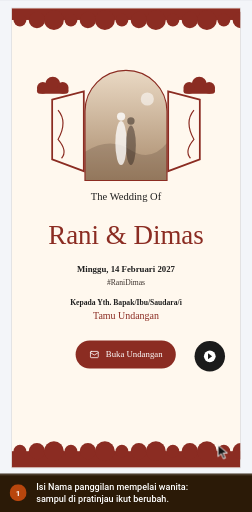
t = 0.00 s
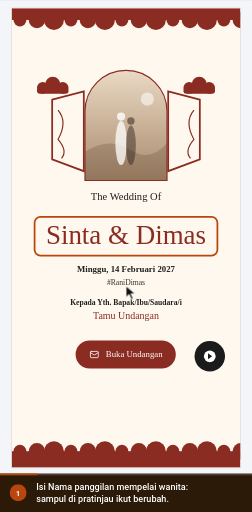
t = 1.19 s
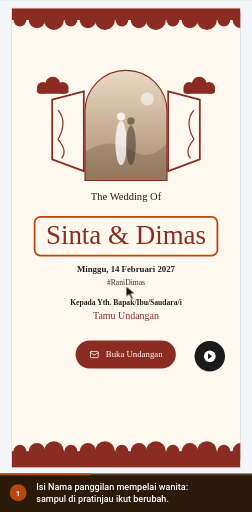
t = 2.85 s
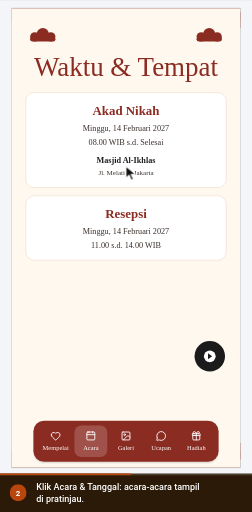
t = 4.13 s
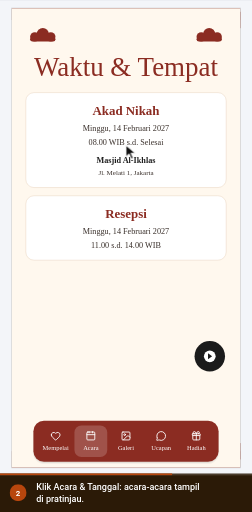
t = 5.43 s
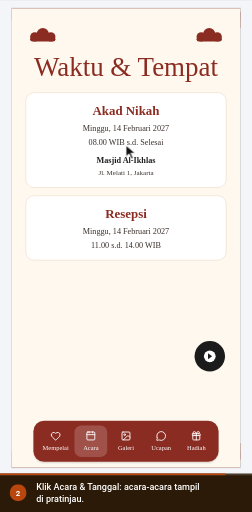
t = 7.11 s

The animated SVG that drew these frames (rendered in a browser with its animation timeline set to each time). Animation: 6 CSS @keyframes rules; one cycle of 8.40 s, repeats indefinitely.

<svg xmlns="http://www.w3.org/2000/svg" viewBox="0 0 445 904" width="445" height="904" role="img" aria-labelledby="ttl dsc" font-family='Roboto,-apple-system,BlinkMacSystemFont,"Segoe UI",system-ui,sans-serif' data-total="8.4" data-steps="0,3.4">
<title id="ttl">Hasil isian Mempelai dan Acara di pratinjau</title>
<desc id="dsc">1. Isi Nama panggilan mempelai wanita: sampul di pratinjau ikut berubah. 2. Klik Acara &amp; Tanggal: acara-acara tampil di pratinjau.</desc>
<style>#e-pvS{transform-box:fill-box;transform-origin:center;opacity:1;animation:v0 8.4s infinite}@keyframes v0{0%{opacity:0;animation-timing-function:cubic-bezier(0.23,1,0.32,1)}3.095%{opacity:1}94.643%{opacity:1}100%{opacity:0}}
#e-pvEv{transform-box:fill-box;transform-origin:center;opacity:1;animation:v1 8.4s infinite}@keyframes v1{0%{opacity:0}40.476%{opacity:0;animation-timing-function:cubic-bezier(0.23,1,0.32,1)}43.571%{opacity:1}94.643%{opacity:1}100%{opacity:0}}
#cur{animation:cur 8.4s infinite}@keyframes cur{0%{transform:translate(385px,786px);animation-timing-function:cubic-bezier(0.77,0,0.175,1)}14.167%{transform:translate(222.5px,504.9px);animation-timing-function:cubic-bezier(0.77,0,0.175,1)}40.476%{transform:translate(222.5px,504.9px);animation-timing-function:cubic-bezier(0.77,0,0.175,1)}54.643%{transform:translate(222.5px,256.6px);animation-timing-function:cubic-bezier(0.77,0,0.175,1)}94.643%{transform:translate(222.5px,256.6px);animation-timing-function:cubic-bezier(0.77,0,0.175,1)}100%{transform:translate(385px,786px);animation-timing-function:cubic-bezier(0.77,0,0.175,1)}}
#c0,#n0{opacity:0;animation:c0 8.4s infinite}@keyframes c0{0%{opacity:1}40.476%{opacity:1}42.857%{opacity:0}99.405%{opacity:0}100%{opacity:1}}
#c1,#n1{opacity:1;animation:c1 8.4s infinite}@keyframes c1{0%{opacity:0}40.476%{opacity:0}42.857%{opacity:1}94.643%{opacity:1}97.024%{opacity:0}100%{opacity:0}}
#prog{transform-origin:0 0;transform:scaleX(1);animation:prog 8.4s linear infinite}@keyframes prog{0%{transform:scaleX(0)}94.643%{transform:scaleX(1)}100%{transform:scaleX(1)}}
@media (prefers-reduced-motion:reduce){*{animation:none!important}#cur{display:none}}</style>
<defs><clipPath id="stage"><rect x="0" y="0" width="445" height="836"/></clipPath></defs>
<rect x="0" y="0" width="445" height="904" rx="0" fill="#eef1f5"/>
<g clip-path="url(#stage)"><g id="world" transform="translate(-731.5 -95.19) scale(1.0347)">
<defs><linearGradient id="ph0" x1="0" y1="0" x2="0" y2="1"><stop offset="0" stop-color="#ead9c4"/><stop offset="1" stop-color="#a88a6b"/></linearGradient><linearGradient id="ph1" x1="0" y1="0" x2="0" y2="1"><stop offset="0" stop-color="#d7e0e3"/><stop offset="1" stop-color="#7d929a"/></linearGradient><linearGradient id="ph2" x1="0" y1="0" x2="0" y2="1"><stop offset="0" stop-color="#f0dad6"/><stop offset="1" stop-color="#ae7d78"/></linearGradient><linearGradient id="ph3" x1="0" y1="0" x2="0" y2="1"><stop offset="0" stop-color="#dfe4cf"/><stop offset="1" stop-color="#8b996a"/></linearGradient><linearGradient id="ph4" x1="0" y1="0" x2="0" y2="1"><stop offset="0" stop-color="#e7ddd0"/><stop offset="1" stop-color="#8a7965"/></linearGradient><linearGradient id="ph5" x1="0" y1="0" x2="0" y2="1"><stop offset="0" stop-color="#dad5e7"/><stop offset="1" stop-color="#8981a5"/></linearGradient><linearGradient id="ph6" x1="0" y1="0" x2="0" y2="1"><stop offset="0" stop-color="#55524d"/><stop offset="1" stop-color="#262523"/></linearGradient></defs>
<rect x="0" y="0" width="1440" height="900" rx="0" fill="#f3f5f9"/><rect x="0" y="0" width="1440" height="44" rx="0" fill="#4497ca"/><g transform="translate(17 13) scale(0.75)" fill="none" stroke="#ffffff" stroke-width="2" stroke-linecap="round" stroke-linejoin="round"><path d="M18 6 6 18"/><path d="m6 6 12 12"/></g><circle cx="61" cy="22" r="12" fill="#ffffff"/><circle cx="61" cy="22" r="6" fill="#4497ca"/><text x="83" y="26" font-size="12" fill="#ffffff">Landing Page Studio</text><circle cx="213" cy="22" r="1.6" fill="#ffffff"/><text x="223" y="26" font-size="12" fill="#ffffff">Undangan Rani &amp; Dimas</text><rect x="1250.5" y="10.5" width="93" height="24" rx="4" fill="none" stroke="rgba(255,255,255,.6)" stroke-width="1"/><text x="1297" y="26" font-size="11" font-weight="600" fill="#ffffff" text-anchor="middle">View analytics</text><text x="1356" y="26" font-size="12" fill="#ffffff">Rina</text><circle cx="1412" cy="22" r="12" fill="#ffffff"/><text x="1412" y="26" font-size="11" font-weight="500" fill="#4497ca" text-anchor="middle">R</text><rect x="0" y="44" width="1440" height="48" rx="0" fill="#ffffff"/><line x1="0" y1="92" x2="1440" y2="92" stroke="#dcdfe4" stroke-width="1"/><line x1="399" y1="44" x2="399" y2="900" stroke="#dcdfe4" stroke-width="1"/><text x="16" y="70" font-size="12" font-weight="500" fill="#5b6675">Code</text><text x="60" y="70" font-size="12" font-weight="500" fill="#5b6675">Media</text><text x="109" y="70" font-size="12" font-weight="500" fill="#5b6675">Security</text><text x="169" y="70" font-size="12" font-weight="500" fill="#5b6675">Settings</text><rect x="230" y="57" width="16" height="16" rx="3.52" fill="#4a9de8"/><circle cx="235.92" cy="65" r="3.2" fill="none" stroke="#ffffff" stroke-width="1.28"/><circle cx="240.08" cy="65" r="3.2" fill="none" stroke="#ffffff" stroke-width="1.28"/><text x="253" y="70" font-size="12" font-weight="700" fill="#0f161e">NikahKit</text><defs><linearGradient id="nkInd" x1="0" x2="1"><stop offset="0" stop-color="#09afed"/><stop offset="1" stop-color="#66d1f9"/></linearGradient></defs><rect x="250" y="87" width="28" height="5" rx="2" fill="url(#nkInd)"/><g transform="translate(418 57) scale(0.8333333333333334)" fill="none" stroke="#5b6675" stroke-width="2" stroke-linecap="round" stroke-linejoin="round"><rect width="18" height="18" x="3" y="3" rx="2"/><path d="M9 3v18"/></g><g transform="translate(452 57) scale(0.8333333333333334)" fill="none" stroke="#5b6675" stroke-width="2" stroke-linecap="round" stroke-linejoin="round"><rect width="18" height="11" x="3" y="11" rx="2" ry="2"/><path d="M7 11V7a5 5 0 0 1 10 0v4"/></g><rect x="492.5" y="52.5" width="205" height="30" rx="4" fill="#e8f9ef" stroke="#15c15d" stroke-width="1"/><text x="501" y="73" font-size="14" fill="#166534">Only you are editing this page</text><rect x="858.5" y="50.5" width="123" height="33" rx="4" fill="#f6f9fc" stroke="#dcdfe4" stroke-width="1"/><g transform="translate(867 60) scale(0.5833333333333334)" fill="none" stroke="#5b6675" stroke-width="2" stroke-linecap="round" stroke-linejoin="round"><rect width="20" height="14" x="2" y="3" rx="2"/><line x1="8" x2="16" y1="21" y2="21"/><line x1="12" x2="12" y1="17" y2="21"/></g><g transform="translate(897 60) scale(0.5833333333333334)" fill="none" stroke="#5b6675" stroke-width="2" stroke-linecap="round" stroke-linejoin="round"><rect width="20" height="14" x="2" y="3" rx="2"/><line x1="8" x2="16" y1="21" y2="21"/><line x1="12" x2="12" y1="17" y2="21"/></g><g transform="translate(927 60) scale(0.5833333333333334)" fill="none" stroke="#5b6675" stroke-width="2" stroke-linecap="round" stroke-linejoin="round"><rect width="16" height="20" x="4" y="2" rx="2" ry="2"/><line x1="12" x2="12.01" y1="18" y2="18"/></g><rect x="952" y="54" width="26" height="26" rx="3" fill="#ffffff"/><g transform="translate(957 60) scale(0.5833333333333334)" fill="none" stroke="#5b6675" stroke-width="2" stroke-linecap="round" stroke-linejoin="round"><rect width="14" height="20" x="5" y="2" rx="2" ry="2"/><path d="M12 18h.01"/></g><rect x="990.5" y="53.5" width="35" height="27" rx="4" fill="#ffffff" stroke="#dcdfe4" stroke-width="2"/><g transform="translate(1000 59) scale(0.6666666666666666)" fill="none" stroke="#5b6675" stroke-width="2" stroke-linecap="round" stroke-linejoin="round"><circle cx="11" cy="11" r="8"/><path d="m21 21-4.3-4.3"/></g><rect x="1193" y="50" width="82" height="34" rx="4" fill="#ffffff" stroke="#e8ebef" stroke-width="2"/><text x="1201" y="72" font-size="13" font-weight="500" fill="#223548">Simpan</text><g transform="translate(1250.5 59.5) scale(0.625)" fill="none" stroke="#223548" stroke-width="2" stroke-linecap="round" stroke-linejoin="round"><path d="M15 2H6a2 2 0 0 0-2 2v16a2 2 0 0 0 2 2h12a2 2 0 0 0 2-2V7Z"/><path d="M14 2v4a2 2 0 0 0 2 2h4"/><path d="M10 9H8"/><path d="M16 13H8"/><path d="M16 17H8"/></g><rect x="1283" y="50" width="151" height="34" rx="4" fill="#0899cf"/><text x="1403" y="72" font-size="13" font-weight="500" fill="#ffffff" text-anchor="end">Simpan &amp; Terbitkan</text><g transform="translate(1410.5 59.5) scale(0.625)" fill="none" stroke="#ffffff" stroke-width="2" stroke-linecap="round" stroke-linejoin="round"><path d="M4.5 16.5c-1.5 1.26-2 5-2 5s3.74-.5 5-2c.71-.84.7-2.13-.09-2.91a2.18 2.18 0 0 0-2.91-.09z"/><path d="m12 15-3-3a22 22 0 0 1 2-3.95A12.88 12.88 0 0 1 22 2c0 2.72-.78 7.5-6 11a22.35 22.35 0 0 1-4 2z"/><path d="M9 12H4s.55-3.03 2-4c1.62-1.08 5 0 5 0"/><path d="M12 15v5s3.03-.55 4-2c1.08-1.62 0-5 0-5"/></g><rect x="0" y="92" width="72" height="808" rx="0" fill="#f6f9fc"/><g transform="translate(26 110) scale(0.8333333333333334)" fill="none" stroke="#5b6675" stroke-width="2" stroke-linecap="round" stroke-linejoin="round"><rect width="7" height="7" x="3" y="3" rx="1"/><rect width="7" height="7" x="14" y="3" rx="1"/><rect width="7" height="7" x="14" y="14" rx="1"/><rect width="7" height="7" x="3" y="14" rx="1"/></g><text x="36" y="146" font-size="12" font-weight="500" fill="#5b6675" text-anchor="middle">Template</text><g transform="translate(26 166) scale(0.8333333333333334)" fill="none" stroke="#5b6675" stroke-width="2" stroke-linecap="round" stroke-linejoin="round"><path d="M12 22a1 1 0 0 1 0-20 10 9 0 0 1 10 9 5 5 0 0 1-5 5h-2.25a1.75 1.75 0 0 0-1.4 2.8l.3.4a1.75 1.75 0 0 1-1.4 2.8z"/><circle cx="13.5" cy="6.5" r=".5" fill="currentColor"/><circle cx="17.5" cy="10.5" r=".5" fill="currentColor"/><circle cx="6.5" cy="12.5" r=".5" fill="currentColor"/><circle cx="8.5" cy="7.5" r=".5" fill="currentColor"/></g><text x="36" y="202" font-size="12" font-weight="500" fill="#5b6675" text-anchor="middle">Gaya</text><g transform="translate(26 222) scale(0.8333333333333334)" fill="none" stroke="#5b6675" stroke-width="2" stroke-linecap="round" stroke-linejoin="round"><path d="M9 18V5l12-2v13"/><circle cx="6" cy="18" r="3"/><circle cx="18" cy="16" r="3"/></g><text x="36" y="258" font-size="12" font-weight="500" fill="#5b6675" text-anchor="middle">Audio</text><g transform="translate(26 278) scale(0.8333333333333334)" fill="none" stroke="#5b6675" stroke-width="2" stroke-linecap="round" stroke-linejoin="round"><rect width="18" height="18" x="3" y="3" rx="2" ry="2"/><circle cx="9" cy="9" r="2"/><path d="m21 15-3.086-3.086a2 2 0 0 0-2.828 0L6 21"/></g><text x="36" y="314" font-size="12" font-weight="500" fill="#5b6675" text-anchor="middle">Media</text><g transform="translate(26 334) scale(0.8333333333333334)" fill="none" stroke="#5b6675" stroke-width="2" stroke-linecap="round" stroke-linejoin="round"><rect width="18" height="18" x="3" y="3" rx="2"/><path d="M21 9H3"/><path d="M21 15H3"/></g><text x="36" y="370" font-size="12" font-weight="500" fill="#5b6675" text-anchor="middle">Lapisan</text><rect x="0" y="384" width="71" height="52" rx="0" fill="#ffffff"/><rect x="0" y="392" width="3" height="36" rx="1.5" fill="#0899cf"/><g transform="translate(26 390) scale(0.8333333333333334)" fill="none" stroke="#223548" stroke-width="2" stroke-linecap="round" stroke-linejoin="round"><path d="M21.174 6.812a1 1 0 0 0-3.986-3.987L3.842 16.174a2 2 0 0 0-.5.83l-1.321 4.352a.5.5 0 0 0 .623.622l4.353-1.32a2 2 0 0 0 .83-.497z"/><path d="m15 5 4 4"/></g><text x="36" y="426" font-size="12" font-weight="500" fill="#223548" text-anchor="middle">Konten</text><line x1="0" y1="554" x2="71" y2="554" stroke="#eaeaeb" stroke-width="1"/><g transform="translate(27 572) scale(0.75)" fill="none" stroke="#5b6675" stroke-width="2" stroke-linecap="round" stroke-linejoin="round"><circle cx="18" cy="5" r="3"/><circle cx="6" cy="12" r="3"/><circle cx="18" cy="19" r="3"/><line x1="8.59" x2="15.42" y1="13.51" y2="17.49"/><line x1="15.41" x2="8.59" y1="6.51" y2="10.49"/></g><text x="36" y="604" font-size="10" fill="#5b6675" text-anchor="middle">Bagikan</text><g transform="translate(12 625) scale(0.6666666666666666)" fill="none" stroke="#5b6675" stroke-width="2" stroke-linecap="round" stroke-linejoin="round"><path d="M9 14 4 9l5-5"/><path d="M4 9h10.5a5.5 5.5 0 0 1 5.5 5.5a5.5 5.5 0 0 1-5.5 5.5H11"/></g><g transform="translate(44 625) scale(0.6666666666666666)" fill="none" stroke="#cbd2da" stroke-width="2" stroke-linecap="round" stroke-linejoin="round"><path d="m15 14 5-5-5-5"/><path d="M20 9H9.5A5.5 5.5 0 0 0 4 14.5A5.5 5.5 0 0 0 9.5 20H13"/></g><g transform="translate(27 660) scale(0.75)" fill="none" stroke="#5b6675" stroke-width="2" stroke-linecap="round" stroke-linejoin="round"><rect width="14" height="20" x="5" y="2" rx="2" ry="2"/><path d="M12 18h.01"/></g><text x="36" y="692" font-size="10" fill="#5b6675" text-anchor="middle">Mobile</text><g transform="translate(27 708) scale(0.75)" fill="none" stroke="#0779a6" stroke-width="2" stroke-linecap="round" stroke-linejoin="round"><path d="M14 4.1 12 6"/><path d="m5.1 8-2.9-.8"/><path d="m6 12-1.9 2"/><path d="M7.2 2.2 8 5.1"/><path d="M9.037 9.69a.498.498 0 0 1 .653-.653l11 4.5a.5.5 0 0 1-.074.949l-4.349 1.041a1 1 0 0 0-.74.739l-1.04 4.35a.5.5 0 0 1-.95.074z"/></g><text x="36" y="740" font-size="10" fill="#0779a6" text-anchor="middle">Klik aktif</text><g transform="translate(27 756) scale(0.75)" fill="none" stroke="#5b6675" stroke-width="2" stroke-linecap="round" stroke-linejoin="round"><path d="M21 21H8a2 2 0 0 1-1.42-.587l-3.994-3.999a2 2 0 0 1 0-2.828l10-10a2 2 0 0 1 2.829 0l5.999 6a2 2 0 0 1 0 2.828L12.834 21"/><path d="m5.082 11.09 8.828 8.828"/></g><text x="36" y="788" font-size="10" fill="#5b6675" text-anchor="middle">Kosongkan</text><g transform="translate(27 804) scale(0.75)" fill="none" stroke="#5b6675" stroke-width="2" stroke-linecap="round" stroke-linejoin="round"><circle cx="12" cy="12" r="10"/><path d="M9.09 9a3 3 0 0 1 5.83 1c0 2-3 3-3 3"/><path d="M12 17h.01"/></g><text x="36" y="836" font-size="10" fill="#5b6675" text-anchor="middle">Bantuan</text><rect x="0" y="851" width="71" height="49" rx="0" fill="#f6f9fc"/><line x1="0" y1="851" x2="71" y2="851" stroke="#eaeaeb" stroke-width="1"/><circle cx="36" cy="868" r="4" fill="#166534"/><text x="36" y="888" font-size="10" fill="#5b6675" text-anchor="middle">Tersimpan</text><rect x="72" y="92" width="327" height="808" rx="0" fill="#ffffff"/><rect x="726" y="105" width="392" height="786" rx="0" fill="rgba(16,24,40,.06)"/><rect x="727" y="106" width="390" height="784" rx="0" fill="#fdf6ee"/>
<rect x="726" y="105" width="392" height="786" rx="0" fill="rgba(16,24,40,.06)"/><defs><clipPath id="k1t7fbh5"><rect x="727" y="106" width="390" height="784"/></clipPath></defs><g clip-path="url(#k1t7fbh5)"><rect x="727" y="106" width="390" height="784" rx="0" fill="#fff8ee"/><rect x="727" y="106" width="390" height="20" rx="0" fill="#8b2c22"/><circle cx="741" cy="126" r="11" fill="#8b2c22"/><circle cx="770" cy="126" r="14" fill="#8b2c22"/><circle cx="799" cy="126" r="17" fill="#8b2c22"/><circle cx="828" cy="126" r="11" fill="#8b2c22"/><circle cx="857" cy="126" r="14" fill="#8b2c22"/><circle cx="886" cy="126" r="17" fill="#8b2c22"/><circle cx="915" cy="126" r="11" fill="#8b2c22"/><circle cx="944" cy="126" r="14" fill="#8b2c22"/><circle cx="973" cy="126" r="17" fill="#8b2c22"/><circle cx="1002" cy="126" r="11" fill="#8b2c22"/><circle cx="1031" cy="126" r="14" fill="#8b2c22"/><circle cx="1060" cy="126" r="17" fill="#8b2c22"/><circle cx="1089" cy="126" r="11" fill="#8b2c22"/><circle cx="1118" cy="126" r="14" fill="#8b2c22"/><rect x="727" y="862" width="390" height="28" rx="0" fill="#8b2c22"/><circle cx="741" cy="862" r="11" fill="#8b2c22"/><circle cx="770" cy="862" r="14" fill="#8b2c22"/><circle cx="799" cy="862" r="17" fill="#8b2c22"/><circle cx="828" cy="862" r="11" fill="#8b2c22"/><circle cx="857" cy="862" r="14" fill="#8b2c22"/><circle cx="886" cy="862" r="17" fill="#8b2c22"/><circle cx="915" cy="862" r="11" fill="#8b2c22"/><circle cx="944" cy="862" r="14" fill="#8b2c22"/><circle cx="973" cy="862" r="17" fill="#8b2c22"/><circle cx="1002" cy="862" r="11" fill="#8b2c22"/><circle cx="1031" cy="862" r="14" fill="#8b2c22"/><circle cx="1060" cy="862" r="17" fill="#8b2c22"/><circle cx="1089" cy="862" r="11" fill="#8b2c22"/><circle cx="1118" cy="862" r="14" fill="#8b2c22"/><circle cx="797" cy="236" r="13" fill="#8b2c22"/><circle cx="780" cy="242" r="10" fill="#8b2c22"/><circle cx="814" cy="242" r="10" fill="#8b2c22"/><rect x="770" y="242" width="54" height="10" rx="5" fill="#8b2c22"/><circle cx="1047" cy="236" r="13" fill="#8b2c22"/><circle cx="1030" cy="242" r="10" fill="#8b2c22"/><circle cx="1064" cy="242" r="10" fill="#8b2c22"/><rect x="1020" y="242" width="54" height="10" rx="5" fill="#8b2c22"/><path d="M796 262 L850 248 L850 384 L796 364 Z M1048 262 L994 248 L994 384 L1048 364 Z" fill="none" stroke="#8b2c22" stroke-width="3"/><path d="M806 280 Q823 300 806 330 Q823 350 812 362 M1038 280 Q1021 300 1038 330 Q1021 350 1032 362" fill="none" stroke="#8b2c22" stroke-width="2"/><defs><clipPath id="arch"><path d="M852 400 V282 A70 70 0 0 1 992 282 V400 Z"/></clipPath></defs><g clip-path="url(#arch)"><defs><clipPath id="k15xa6up"><rect x="852" y="212" width="140" height="188"/></clipPath></defs><g clip-path="url(#k15xa6up)"><rect x="852" y="212" width="140" height="188" rx="0" fill="url(#ph0)"/><path d="M852 400 L852 351.12 Q894 324.8 929 347.36 T992 336.08000000000004 L992 400 Z" fill="rgba(60,40,30,.2)"/><circle cx="958.4" cy="260.88" r="11.200000000000001" fill="rgba(255,255,255,.55)"/><ellipse cx="913.6" cy="336.08000000000004" rx="9.8" ry="37.6" fill="rgba(255,255,255,.75)"/><circle cx="913.6" cy="290.96" r="7" fill="rgba(255,255,255,.8)"/><ellipse cx="930.4" cy="339.84000000000003" rx="8.4" ry="33.839999999999996" fill="rgba(40,30,25,.45)"/><circle cx="930.4" cy="298.48" r="6.3" fill="rgba(40,30,25,.5)"/></g></g><path d="M852 400 V282 A70 70 0 0 1 992 282 V400 Z" fill="none" stroke="#8b2c22" stroke-width="2"/><text x="922" y="433" font-size="18" fill="#1f1f1f" text-anchor="middle" font-family="Georgia,'Times New Roman',serif">The Wedding Of</text><text x="922" y="508" font-size="46" fill="#8b2c22" text-anchor="middle" font-family="'Pinyon Script','Snell Roundhand','Apple Chancery','Brush Script MT',cursive">Rani &amp; Dimas</text><text x="922" y="557" font-size="15" font-weight="700" fill="#1f1f1f" text-anchor="middle" font-family="Georgia,'Times New Roman',serif">Minggu, 14 Februari 2027</text><text x="922" y="578" font-size="13" fill="#3a302b" text-anchor="middle" font-family="Georgia,'Times New Roman',serif">#RaniDimas</text><text x="922" y="613" font-size="13" font-weight="700" fill="#1f1f1f" text-anchor="middle" font-family="Georgia,'Times New Roman',serif">Kepada Yth. Bapak/Ibu/Saudara/i</text><text x="922" y="637" font-size="17" fill="#8b2c22" text-anchor="middle" font-family="Georgia,'Times New Roman',serif">Tamu Undangan</text><rect x="836" y="673" width="171" height="48" rx="24" fill="#8b2c22"/><g transform="translate(860 689) scale(0.6666666666666666)" fill="none" stroke="#ffffff" stroke-width="2" stroke-linecap="round" stroke-linejoin="round"><path d="m22 7-8.991 5.727a2 2 0 0 1-2.009 0L2 7"/><rect x="2" y="4" width="20" height="16" rx="2"/></g><text x="936" y="702" font-size="15" fill="#ffffff" text-anchor="middle" font-family="Georgia,'Times New Roman',serif">Buka Undangan</text><circle cx="1065" cy="700" r="26" fill="#1b1b1b"/><circle cx="1065" cy="700" r="10" fill="#ffffff"/><path d="M1062 695 L1069 700 L1062 705 Z" fill="#1b1b1b"/></g>
<g id="e-pvS"><rect x="760" y="462" width="324" height="64" rx="0" fill="#fff8ee"/><text x="922" y="508" font-size="46" fill="#8b2c22" text-anchor="middle" font-family="'Pinyon Script','Snell Roundhand','Apple Chancery','Brush Script MT',cursive">Sinta &amp; Dimas</text><rect x="766" y="462" width="312" height="66" rx="10" fill="none" stroke="#b8460d" stroke-width="3"/></g>
<g id="e-pvEv"><rect x="726" y="105" width="392" height="786" rx="0" fill="rgba(16,24,40,.06)"/><defs><clipPath id="k1t7fbh5"><rect x="727" y="106" width="390" height="784"/></clipPath></defs><g clip-path="url(#k1t7fbh5)"><rect x="727" y="106" width="390" height="784" rx="0" fill="#fff8ee"/><circle cx="780" cy="150" r="10.4" fill="#8b2c22"/><circle cx="766.4" cy="154.8" r="8" fill="#8b2c22"/><circle cx="793.6" cy="154.8" r="8" fill="#8b2c22"/><rect x="758.4" y="154.8" width="43.2" height="8" rx="4" fill="#8b2c22"/><circle cx="1064" cy="150" r="10.4" fill="#8b2c22"/><circle cx="1050.4" cy="154.8" r="8" fill="#8b2c22"/><circle cx="1077.6" cy="154.8" r="8" fill="#8b2c22"/><rect x="1042.4" y="154.8" width="43.2" height="8" rx="4" fill="#8b2c22"/><text x="922" y="222" font-size="46" fill="#8b2c22" text-anchor="middle" font-family="'Pinyon Script','Snell Roundhand','Apple Chancery','Brush Script MT',cursive">Waktu &amp; Tempat</text><rect x="751" y="250" width="342" height="162" rx="14" fill="#ffffff" stroke="#ecd9c6" stroke-width="1"/><text x="922" y="288" font-size="22" font-weight="700" fill="#8b2c22" text-anchor="middle" font-family="Georgia,'Times New Roman',serif">Akad Nikah</text><text x="922" y="316" font-size="14" fill="#3a302b" text-anchor="middle" font-family="Georgia,'Times New Roman',serif">Minggu, 14 Februari 2027</text><text x="922" y="340" font-size="14" fill="#3a302b" text-anchor="middle" font-family="Georgia,'Times New Roman',serif">08.00 WIB s.d. Selesai</text><text x="922" y="370" font-size="14" font-weight="700" fill="#1f1f1f" text-anchor="middle" font-family="Georgia,'Times New Roman',serif">Masjid Al-Ikhlas</text><text x="922" y="391" font-size="12" fill="#3a302b" text-anchor="middle" font-family="Georgia,'Times New Roman',serif">Jl. Melati 1, Jakarta</text><rect x="751" y="426" width="342" height="110" rx="14" fill="#ffffff" stroke="#ecd9c6" stroke-width="1"/><text x="922" y="464" font-size="22" font-weight="700" fill="#8b2c22" text-anchor="middle" font-family="Georgia,'Times New Roman',serif">Resepsi</text><text x="922" y="492" font-size="14" fill="#3a302b" text-anchor="middle" font-family="Georgia,'Times New Roman',serif">Minggu, 14 Februari 2027</text><text x="922" y="516" font-size="14" fill="#3a302b" text-anchor="middle" font-family="Georgia,'Times New Roman',serif">11.00 s.d. 14.00 WIB</text><rect x="764" y="812" width="316" height="70" rx="18" fill="rgba(16,24,40,.08)"/><rect x="763" y="814" width="318" height="70" rx="20" fill="rgba(16,24,40,.04)"/><rect x="764" y="810" width="316" height="70" rx="18" fill="#8b2c22"/><g transform="translate(793 827) scale(0.75)" fill="none" stroke="#ffffff" stroke-width="2" stroke-linecap="round" stroke-linejoin="round"><path d="M2 9.5a5.5 5.5 0 0 1 9.591-3.676.56.56 0 0 0 .818 0A5.49 5.49 0 0 1 22 9.5c0 2.29-1.5 4-3 5.5l-5.492 5.313a2 2 0 0 1-3 .019L5 15c-1.5-1.5-3-3.2-3-5.5"/></g><text x="802" y="860" font-size="11" fill="#ffffff" text-anchor="middle" font-family="Georgia,'Times New Roman',serif">Mempelai</text><rect x="834" y="818" width="56" height="54" rx="12" fill="rgba(255,255,255,.18)"/><g transform="translate(853 827) scale(0.75)" fill="none" stroke="#ffffff" stroke-width="2" stroke-linecap="round" stroke-linejoin="round"><path d="M8 2v3"/><path d="M16 2v3"/><rect x="3" y="3" width="18" height="18" rx="2"/><path d="M3 9h18"/></g><text x="862" y="860" font-size="11" fill="#ffffff" text-anchor="middle" font-family="Georgia,'Times New Roman',serif">Acara</text><g transform="translate(913 827) scale(0.75)" fill="none" stroke="#ffffff" stroke-width="2" stroke-linecap="round" stroke-linejoin="round"><rect width="18" height="18" x="3" y="3" rx="2" ry="2"/><circle cx="9" cy="9" r="2"/><path d="m21 15-3.086-3.086a2 2 0 0 0-2.828 0L6 21"/></g><text x="922" y="860" font-size="11" fill="#ffffff" text-anchor="middle" font-family="Georgia,'Times New Roman',serif">Galeri</text><g transform="translate(973 827) scale(0.75)" fill="none" stroke="#ffffff" stroke-width="2" stroke-linecap="round" stroke-linejoin="round"><path d="M2.992 16.342a2 2 0 0 1 .094 1.167l-1.065 3.29a1 1 0 0 0 1.236 1.168l3.413-.998a2 2 0 0 1 1.099.092 10 10 0 1 0-4.777-4.719"/></g><text x="982" y="860" font-size="11" fill="#ffffff" text-anchor="middle" font-family="Georgia,'Times New Roman',serif">Ucapan</text><g transform="translate(1033 827) scale(0.75)" fill="none" stroke="#ffffff" stroke-width="2" stroke-linecap="round" stroke-linejoin="round"><path d="M12 7v14"/><path d="M20 11v8a2 2 0 0 1-2 2H6a2 2 0 0 1-2-2v-8"/><path d="M7.5 7a1 1 0 0 1 0-5A4.8 8 0 0 1 12 7a4.8 8 0 0 1 4.5-5 1 1 0 0 1 0 5"/><rect x="3" y="7" width="18" height="4" rx="1"/></g><text x="1042" y="860" font-size="11" fill="#ffffff" text-anchor="middle" font-family="Georgia,'Times New Roman',serif">Hadiah</text><circle cx="1065" cy="700" r="26" fill="#1b1b1b"/><circle cx="1065" cy="700" r="10" fill="#ffffff"/><path d="M1062 695 L1069 700 L1062 705 Z" fill="#1b1b1b"/></g></g>

</g></g>

<g id="cur"><path d="M0 0 L0 20 L5.5 15 L9.5 24 L13 22.5 L9 13.8 L16.5 13.8 Z" fill="#111" stroke="#fff" stroke-width="1.6" stroke-linejoin="round"/></g>
<rect x="0" y="836" width="445" height="68" rx="0" fill="#2b1a07"/><rect x="0" y="836" width="445" height="3" fill="rgba(255,255,255,.18)"/><rect id="prog" x="0" y="836" width="445" height="3" fill="#b8460d"/>
<g id="n0"><circle cx="32" cy="870" r="15" fill="#b8460d"/><text x="32" y="875" font-size="14" font-weight="700" fill="#ffffff" text-anchor="middle">1</text></g><g id="n1"><circle cx="32" cy="870" r="15" fill="#b8460d"/><text x="32" y="875" font-size="14" font-weight="700" fill="#ffffff" text-anchor="middle">2</text></g><g id="c0"><text x="64" y="865" font-size="16" fill="#ffffff" font-weight="500"><tspan x="64" dy="0">Isi Nama panggilan mempelai wanita:</tspan><tspan x="64" dy="22">sampul di pratinjau ikut berubah.</tspan></text></g><g id="c1"><text x="64" y="865" font-size="16" fill="#ffffff" font-weight="500"><tspan x="64" dy="0">Klik Acara &amp; Tanggal: acara-acara tampil</tspan><tspan x="64" dy="22">di pratinjau.</tspan></text></g>
</svg>
